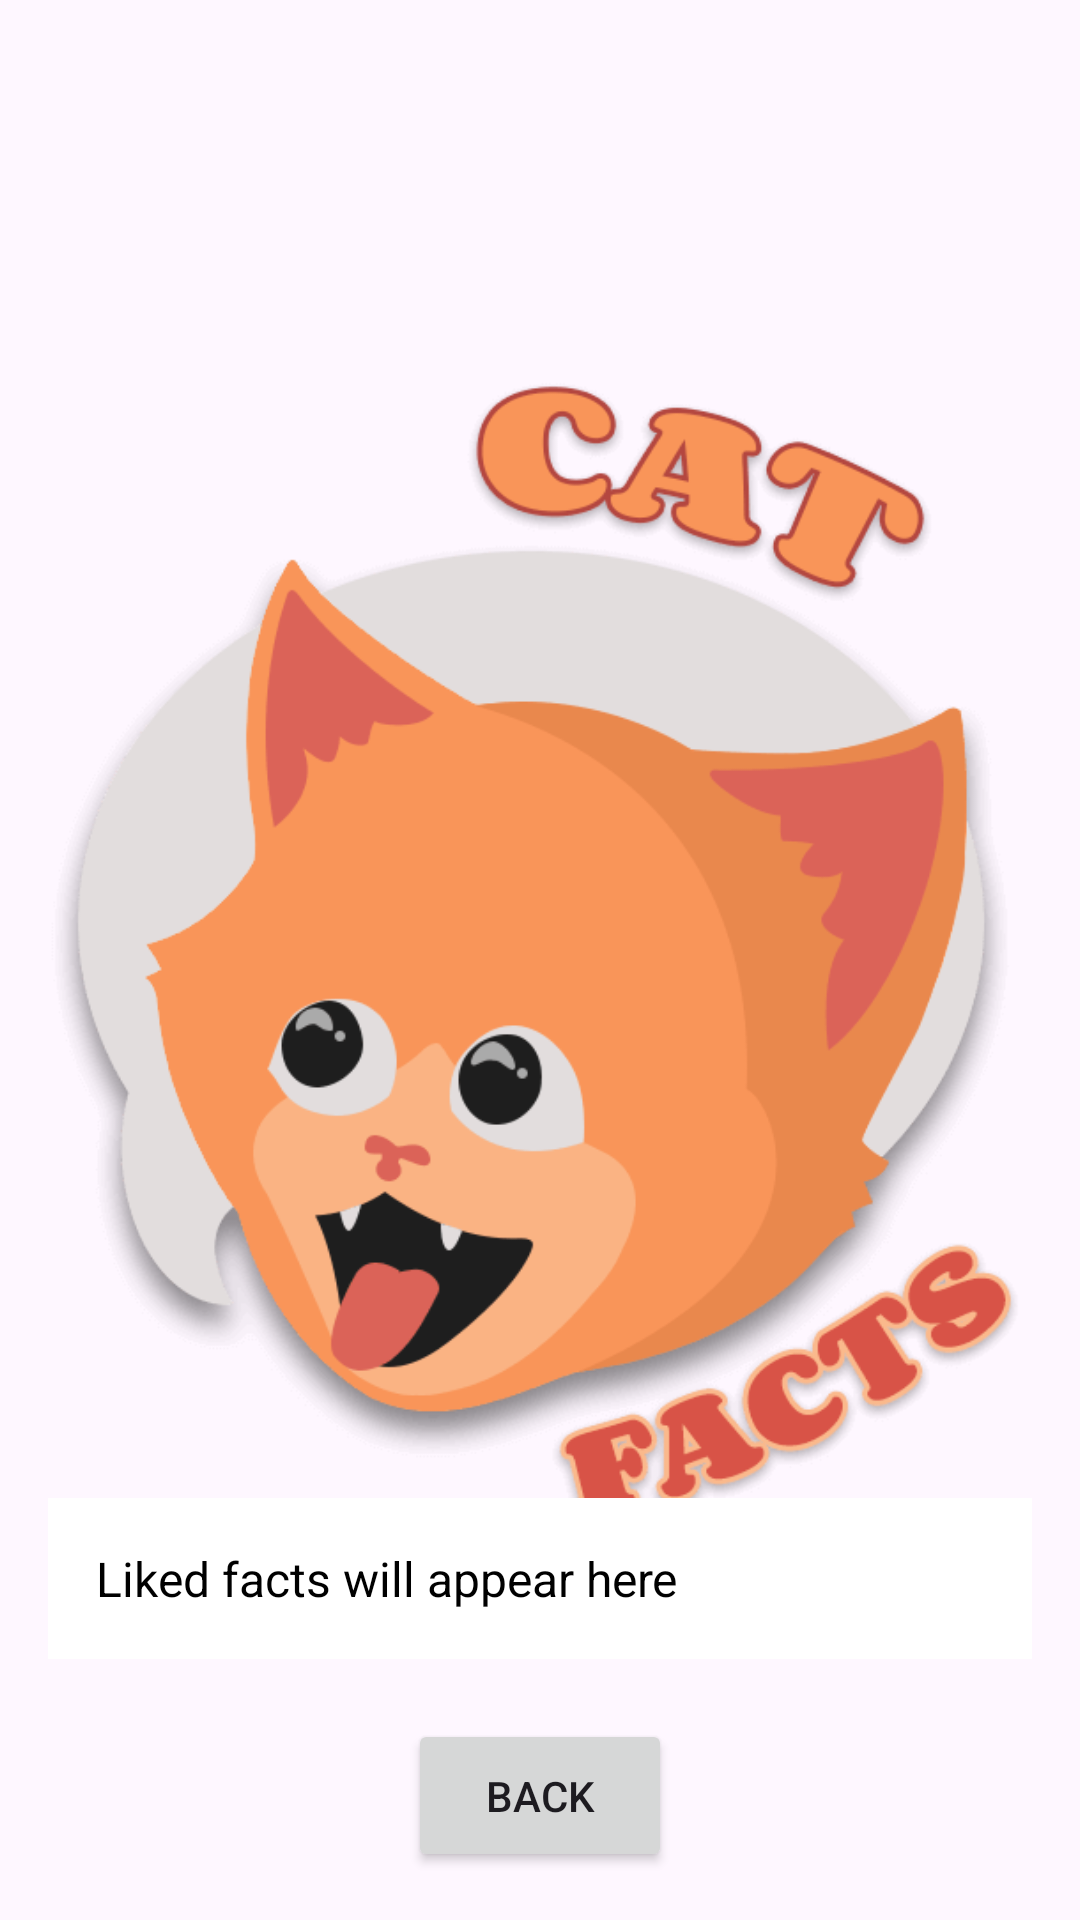

Here is an Android app screen rendered from its layout file. Give the layout XML and the strings, colors and styles it references.
<!-- AndroidManifest.xml: application theme Theme.MT -->
<!-- res/layout/activity_liked_facts.xml -->
<?xml version="1.0" encoding="utf-8"?>
<RelativeLayout xmlns:android="http://schemas.android.com/apk/res/android"

    android:layout_width="match_parent"
    android:layout_height="match_parent"
    android:padding="16dp">

    
    <ImageView
        android:layout_width="wrap_content"
        android:layout_height="wrap_content"
        android:layout_gravity="center"
        android:src="@drawable/splash_logo"
        android:importantForAccessibility="no" />

    
    <ScrollView
        android:layout_width="match_parent"
        android:layout_height="wrap_content"
        android:layout_above="@+id/btnBack"
        android:layout_marginBottom="20dp">
        <TextView
            android:id="@+id/tvLikedFacts"
            android:layout_width="match_parent"
            android:layout_height="wrap_content"
            android:background="@android:color/white"
            android:padding="16dp"
            android:text="@string/liked_facts_will_appear_here"
            android:textColor="@android:color/black"
            android:textSize="16sp" />
    </ScrollView>

    
    <Button
        android:id="@+id/btnBack"
        android:layout_width="wrap_content"
        android:layout_height="wrap_content"
        android:text="@string/back"
        android:padding="16dp"
        android:layout_alignParentBottom="true"
        android:layout_centerHorizontal="true" />

</RelativeLayout>
<!-- resources referenced by this layout -->
<resources>
  <!-- drawable splash_logo: png bitmap (drawable, 27300 bytes) -->
  <string name="back">Back</string>
  <string name="liked_facts_will_appear_here">Liked facts will appear here</string>
  <style name="Theme.MT" parent="Base.Theme.MT" />
  <style name="Base.Theme.MT" parent="Theme.Material3.DayNight.NoActionBar">
          
          
      </style>
</resources>
